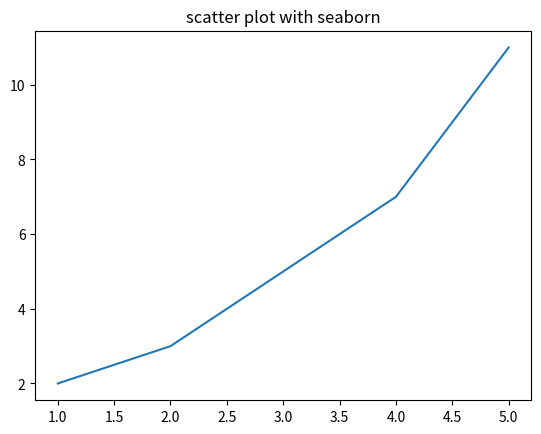

Recreate this plot in Python.
x = [1, 2, 3, 4, 5]
y = [2, 3, 5, 7, 11]
import seaborn as sns
import matplotlib.pyplot as plt
sns.lineplot(x=x, y=y)
plt.title("scatter plot with seaborn")
plt.show()